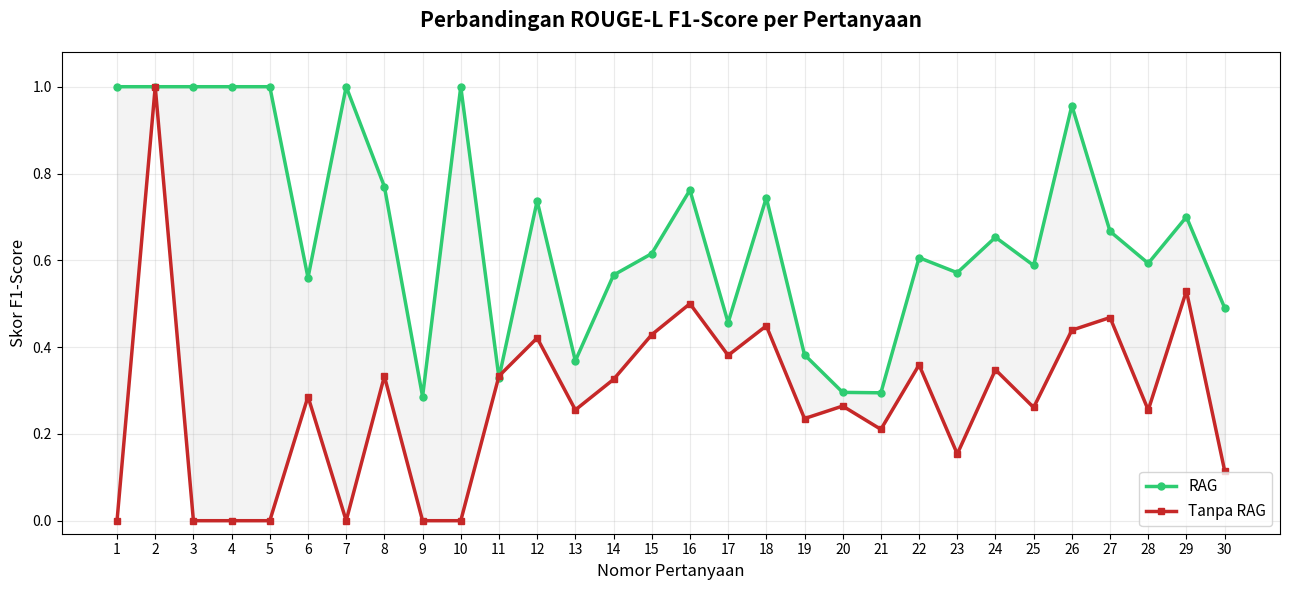
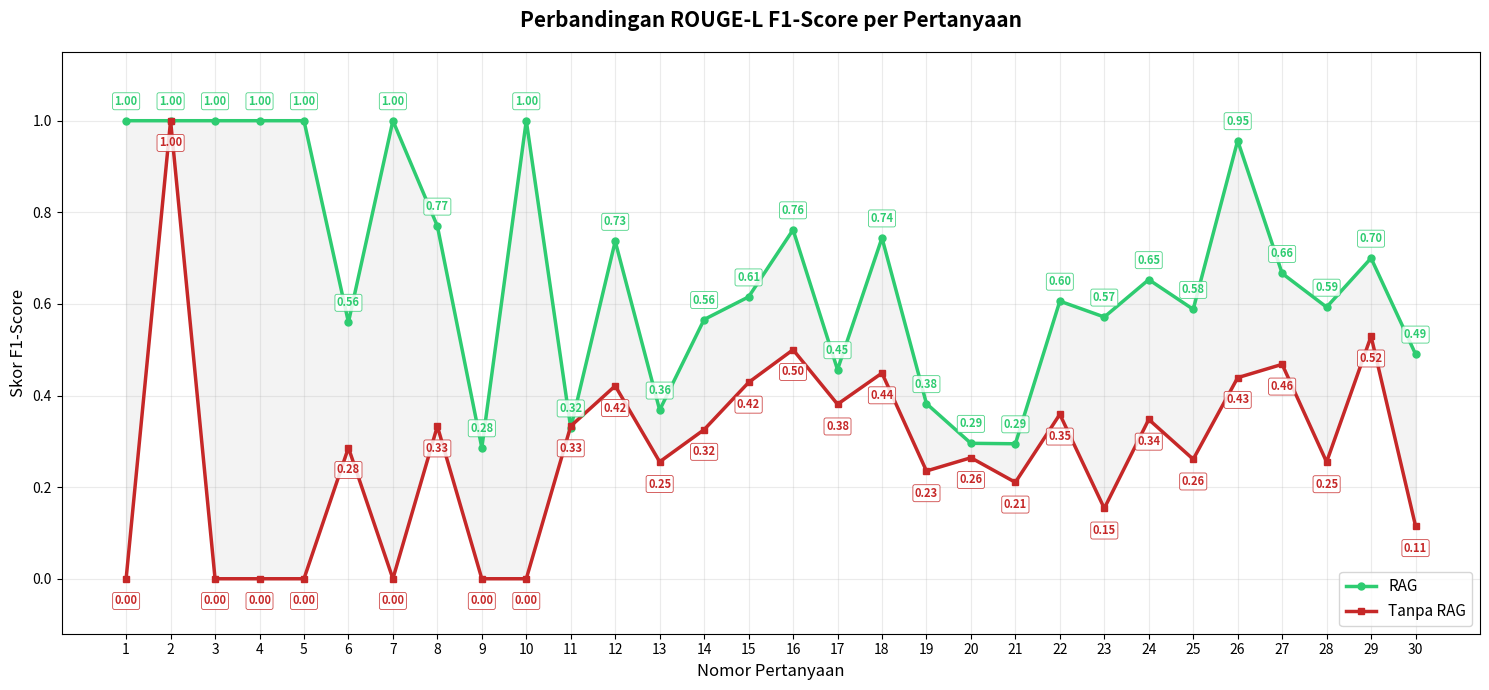
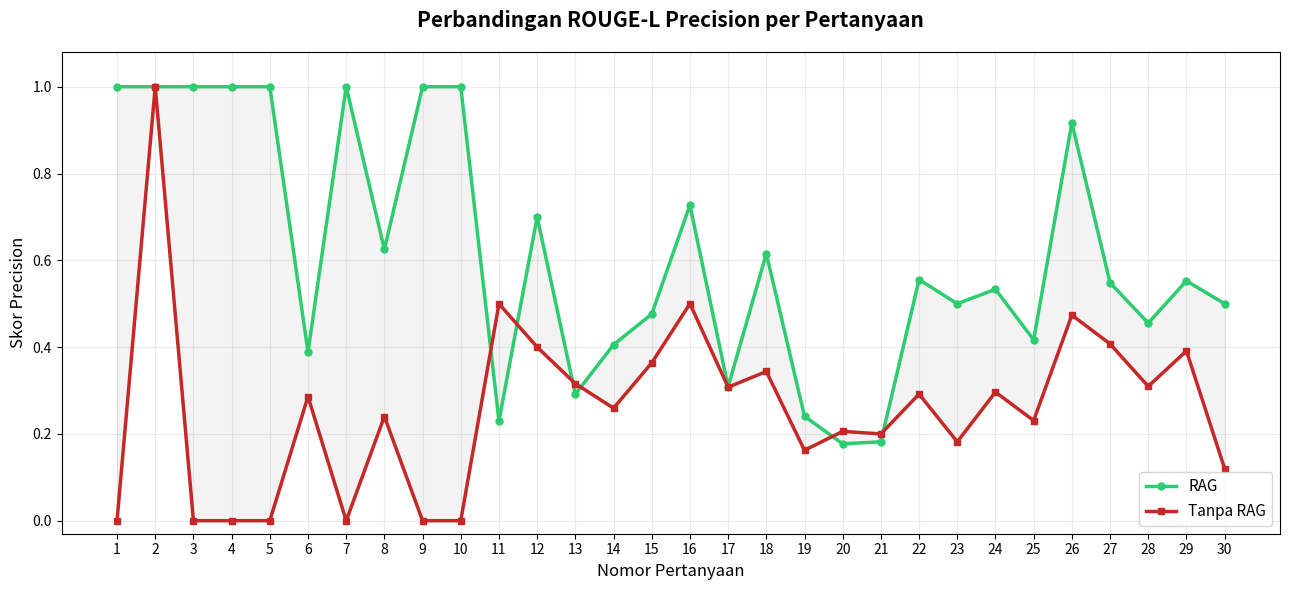
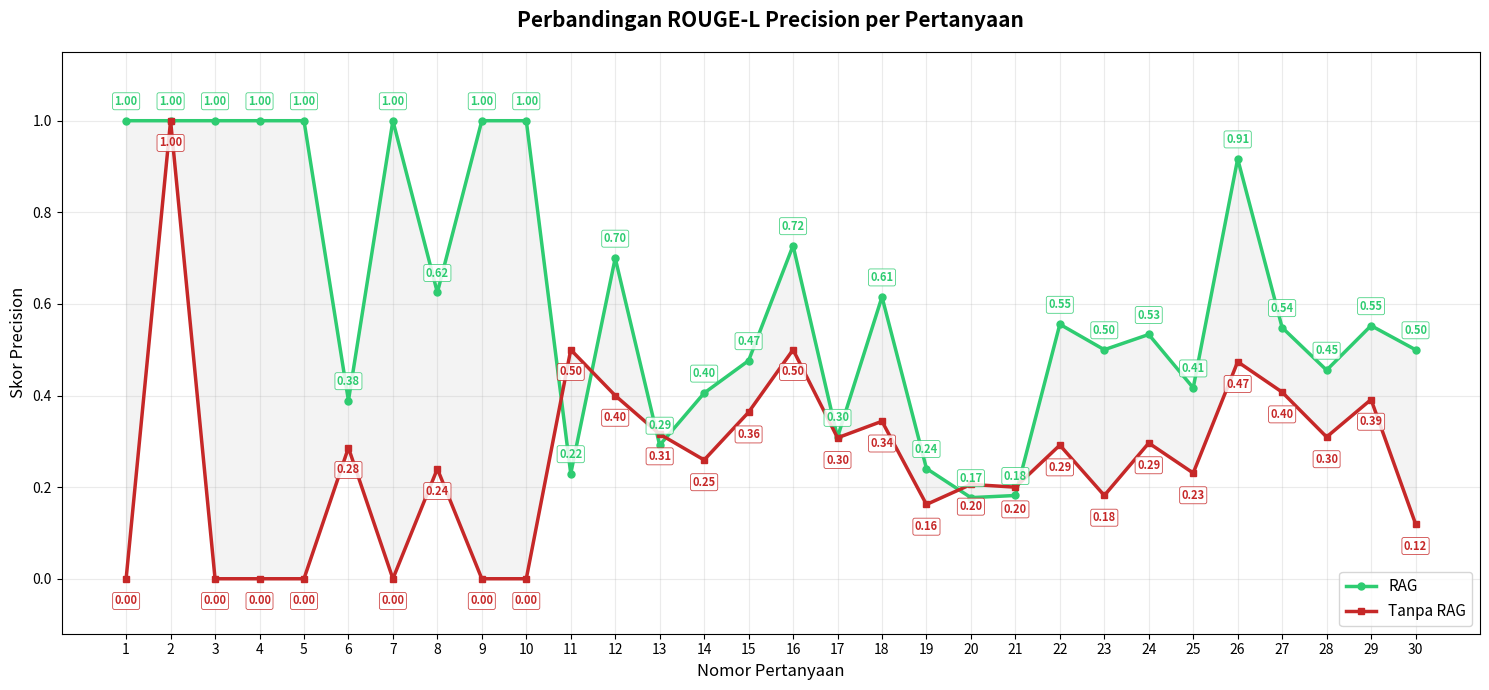
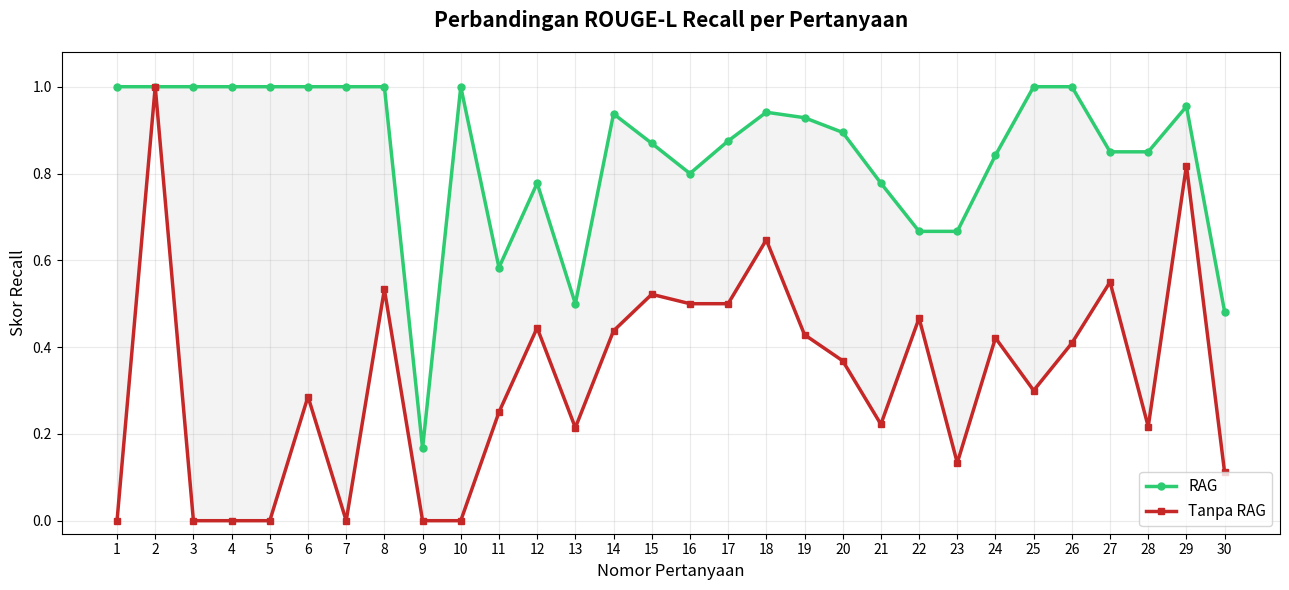
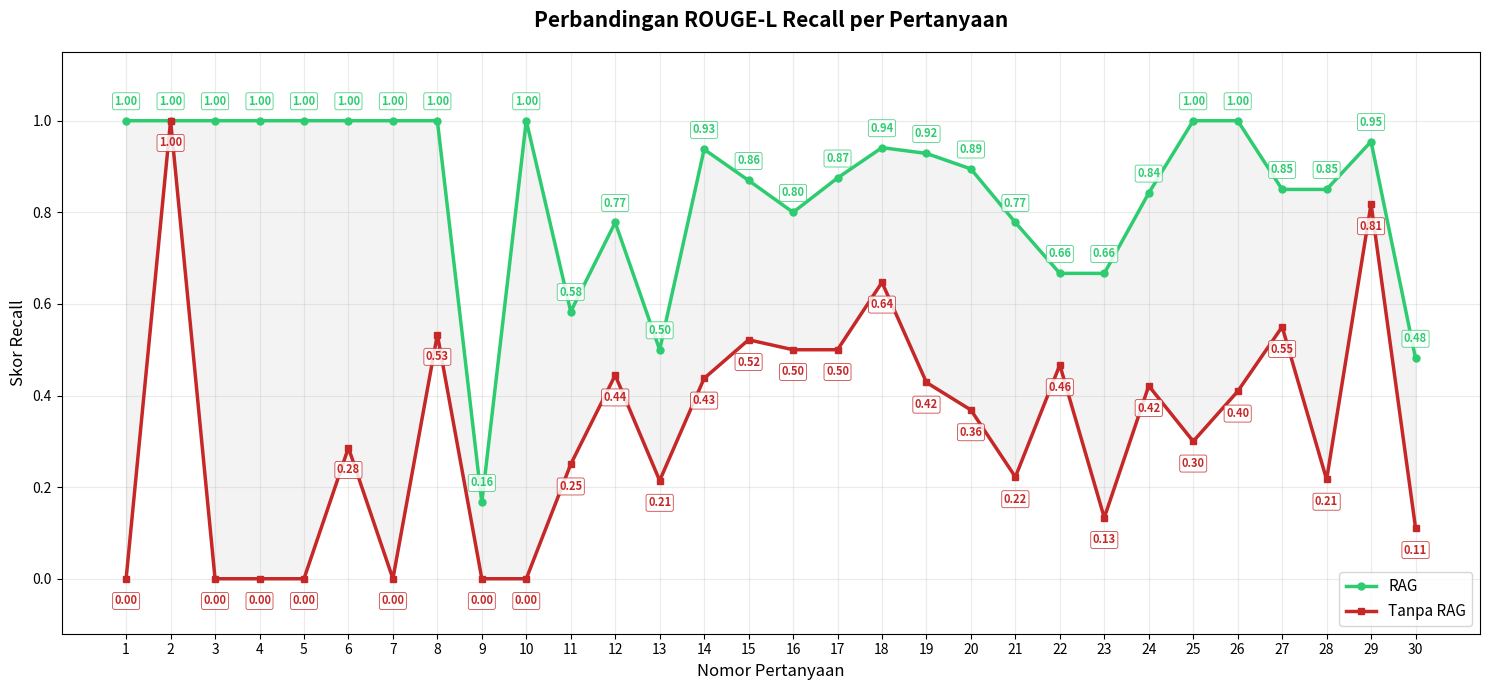

Generate these figures, in order, with matplotlib:
import math

import matplotlib.pyplot as plt
import numpy as np
import pandas as pd


plt.rcParams["font.family"] = "sans-serif"
plt.rcParams["axes.grid"] = True
plt.rcParams["grid.alpha"] = 0.25
plt.rcParams["grid.linestyle"] = "-"


data = [
    [1, 1.0, 1.0, 1.0, 0.0, 0.0, 0.0],
    [2, 1.0, 1.0, 1.0, 1.0, 1.0, 1.0],
    [3, 1.0, 1.0, 1.0, 0.0, 0.0, 0.0],
    [4, 1.0, 1.0, 1.0, 0.0, 0.0, 0.0],
    [5, 1.0, 1.0, 1.0, 0.0, 0.0, 0.0],
    [6, 0.56, 0.3889, 1.0, 0.286, 0.286, 0.286],
    [7, 1.0, 1.0, 1.0, 0.0, 0.0, 0.0],
    [8, 0.77, 0.625, 1.0, 0.333, 0.24, 0.533],
    [9, 0.286, 1.0, 0.1667, 0.0, 0.0, 0.0],
    [10, 1.0, 1.0, 1.0, 0.0, 0.0, 0.0],
    [11, 0.3294, 0.2295, 0.5833, 0.3333, 0.5, 0.25],
    [12, 0.7368, 0.7, 0.7778, 0.4211, 0.4, 0.4444],
    [13, 0.3684, 0.2917, 0.5, 0.2553, 0.3158, 0.2143],
    [14, 0.566, 0.4054, 0.9375, 0.3256, 0.2593, 0.4375],
    [15, 0.6154, 0.4762, 0.8696, 0.4286, 0.3636, 0.5217],
    [16, 0.7619, 0.7273, 0.8, 0.5, 0.5, 0.5],
    [17, 0.4565, 0.3088, 0.875, 0.381, 0.3077, 0.5],
    [18, 0.7442, 0.6154, 0.9412, 0.449, 0.3438, 0.6471],
    [19, 0.3824, 0.2407, 0.9286, 0.2353, 0.1622, 0.4286],
    [20, 0.2957, 0.1771, 0.8947, 0.2642, 0.2059, 0.3684],
    [21, 0.2947, 0.1818, 0.7778, 0.2105, 0.2, 0.2222],
    [22, 0.6061, 0.5556, 0.6667, 0.359, 0.2917, 0.4667],
    [23, 0.5714, 0.5, 0.6667, 0.1538, 0.1818, 0.1333],
    [24, 0.6531, 0.5333, 0.8421, 0.3478, 0.2963, 0.4211],
    [25, 0.5882, 0.4167, 1.0, 0.2609, 0.2308, 0.3],
    [26, 0.9565, 0.9167, 1.0, 0.439, 0.4737, 0.4091],
    [27, 0.6667, 0.5484, 0.85, 0.4681, 0.4074, 0.55],
    [28, 0.593, 0.4554, 0.85, 0.2549, 0.3095, 0.2167],
    [29, 0.7, 0.5526, 0.9545, 0.5294, 0.3913, 0.8182],
    [30, 0.4906, 0.5, 0.4815, 0.1154, 0.12, 0.1111],
]

columns = [
    "No",
    "RAG F1-Score",
    "RAG Precision",
    "RAG Recall",
    "Tanpa RAG F1-Score",
    "Tanpa RAG Precision",
    "Tanpa RAG Recall",
]

df = pd.DataFrame(data, columns=columns)
df.to_csv("data_rouge_l_30_pertanyaan.csv", index=False, encoding="utf-8-sig")


def format_score(value: float) -> str:
    truncated_value = math.floor(value * 100) / 100.0
    return f"{truncated_value:.2f}"


def annotate_points(ax, x_values, y_values, color: str, y_offset: int):
    for x_value, y_value in zip(x_values, y_values):
        ax.annotate(
            format_score(y_value),
            (x_value, y_value),
            textcoords="offset points",
            xytext=(0, y_offset),
            ha="center",
            va="center",
            fontsize=8,
            fontweight="bold",
            color=color,
            bbox={
                "boxstyle": "round,pad=0.18",
                "facecolor": "white",
                "edgecolor": color,
                "linewidth": 0.6,
                "alpha": 0.85,
            },
        )


def generate_line_chart(
    metric: str,
    rag_column: str,
    no_rag_column: str,
    output_file: str,
    show_point_values: bool = False,
):
    fig_width = 15 if show_point_values else 13
    fig_height = 7 if show_point_values else 6
    fig, ax = plt.subplots(figsize=(fig_width, fig_height))

    ax.plot(
        df["No"],
        df[rag_column],
        marker="o",
        markersize=5,
        linewidth=2.5,
        label="RAG",
        color="#2ecc71",
    )
    ax.plot(
        df["No"],
        df[no_rag_column],
        marker="s",
        markersize=5,
        linewidth=2.5,
        label="Tanpa RAG",
        color="#c62828",
    )

    ax.fill_between(df["No"], df[rag_column], df[no_rag_column], color="#9e9e9e", alpha=0.12)
    ax.set_title(f"Perbandingan ROUGE-L {metric} per Pertanyaan", fontsize=15, fontweight="bold", pad=18)
    ax.set_xlabel("Nomor Pertanyaan", fontsize=12)
    ax.set_ylabel(f"Skor {metric}", fontsize=12)
    ax.set_xticks(df["No"])
    ax.set_ylim(-0.12 if show_point_values else -0.03, 1.15 if show_point_values else 1.08)
    ax.legend(fontsize=11, loc="lower right")

    if show_point_values:
        annotate_points(ax, df["No"], df[rag_column], "#2ecc71", 14)
        annotate_points(ax, df["No"], df[no_rag_column], "#c62828", -16)

    plt.tight_layout()
    plt.savefig(output_file, dpi=300, bbox_inches="tight")
    plt.close()


generate_line_chart(
    "F1-Score",
    "RAG F1-Score",
    "Tanpa RAG F1-Score",
    "visualisasi_rouge_l_f1_score_30_pertanyaan.png",
)
generate_line_chart(
    "F1-Score",
    "RAG F1-Score",
    "Tanpa RAG F1-Score",
    "visualisasi_rouge_l_f1_score_30_pertanyaan_dengan_angka.png",
    show_point_values=True,
)
generate_line_chart(
    "Precision",
    "RAG Precision",
    "Tanpa RAG Precision",
    "visualisasi_rouge_l_precision_30_pertanyaan.png",
)
generate_line_chart(
    "Precision",
    "RAG Precision",
    "Tanpa RAG Precision",
    "visualisasi_rouge_l_precision_30_pertanyaan_dengan_angka.png",
    show_point_values=True,
)
generate_line_chart(
    "Recall",
    "RAG Recall",
    "Tanpa RAG Recall",
    "visualisasi_rouge_l_recall_30_pertanyaan.png",
)
generate_line_chart(
    "Recall",
    "RAG Recall",
    "Tanpa RAG Recall",
    "visualisasi_rouge_l_recall_30_pertanyaan_dengan_angka.png",
    show_point_values=True,
)

print("Visualisasi ROUGE-L 30 pertanyaan berhasil dibuat.")
